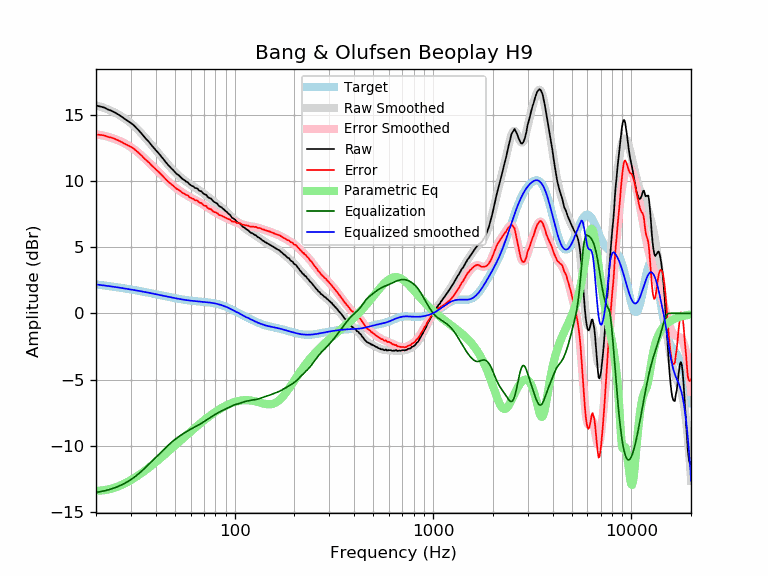

The data file committed next to this chart (first rows):
frequency, raw, error, smoothed, error_smoothed, equalization, parametric_eq, equalized_raw, equalized_smoothed, target
20, 15.70, 13.51, 15.72, 13.53, -13.53, -13.40, 2.17, 2.19, 2.19
21, 15.63, 13.48, 15.62, 13.48, -13.48, -13.39, 2.15, 2.15, 2.15
22, 15.55, 13.44, 15.52, 13.41, -13.41, -13.36, 2.14, 2.11, 2.11
23, 15.40, 13.33, 15.41, 13.34, -13.34, -13.31, 2.06, 2.07, 2.07
24, 15.30, 13.27, 15.28, 13.26, -13.26, -13.24, 2.04, 2.03, 2.03
25, 15.16, 13.17, 15.15, 13.16, -13.16, -13.15, 2.00, 1.99, 1.99
26, 15.01, 13.06, 15.01, 13.06, -13.06, -13.06, 1.95, 1.95, 1.95
27, 14.85, 12.94, 14.86, 12.95, -12.95, -12.95, 1.90, 1.91, 1.91
28, 14.68, 12.80, 14.71, 12.83, -12.83, -12.84, 1.85, 1.88, 1.88
29, 14.53, 12.69, 14.54, 12.70, -12.70, -12.72, 1.83, 1.84, 1.84
30, 14.38, 12.58, 14.36, 12.56, -12.56, -12.59, 1.82, 1.80, 1.80
31, 14.21, 12.44, 14.18, 12.41, -12.41, -12.46, 1.80, 1.77, 1.77
32, 14.00, 12.27, 13.98, 12.25, -12.25, -12.33, 1.75, 1.73, 1.73
33, 13.79, 12.10, 13.78, 12.08, -12.08, -12.20, 1.71, 1.69, 1.69
34, 13.57, 11.91, 13.57, 11.91, -11.91, -12.06, 1.66, 1.66, 1.66
35, 13.34, 11.72, 13.36, 11.74, -11.74, -11.92, 1.60, 1.62, 1.62
36, 13.13, 11.54, 13.15, 11.56, -11.56, -11.79, 1.57, 1.59, 1.59
37, 12.95, 11.40, 12.94, 11.39, -11.39, -11.65, 1.56, 1.55, 1.55
38, 12.72, 11.20, 12.74, 11.22, -11.22, -11.51, 1.50, 1.52, 1.52
39, 12.53, 11.05, 12.54, 11.06, -11.06, -11.38, 1.47, 1.48, 1.48
40, 12.35, 10.90, 12.34, 10.89, -10.89, -11.24, 1.46, 1.45, 1.45
41, 12.17, 10.75, 12.15, 10.74, -10.74, -11.11, 1.43, 1.42, 1.42
42, 11.98, 10.60, 11.96, 10.58, -10.58, -10.98, 1.40, 1.38, 1.38
43, 11.79, 10.44, 11.78, 10.43, -10.43, -10.84, 1.36, 1.35, 1.35
44, 11.60, 10.28, 11.60, 10.28, -10.28, -10.72, 1.32, 1.32, 1.32
45, 11.42, 10.13, 11.43, 10.14, -10.14, -10.59, 1.28, 1.29, 1.29
46, 11.24, 9.98, 11.26, 10.00, -10.00, -10.46, 1.24, 1.26, 1.26
47, 11.09, 9.86, 11.10, 9.87, -9.87, -10.34, 1.22, 1.23, 1.23
48, 10.95, 9.75, 10.95, 9.75, -9.75, -10.22, 1.20, 1.20, 1.20
49, 10.82, 9.64, 10.81, 9.63, -9.63, -10.10, 1.19, 1.18, 1.18
50, 10.67, 9.52, 10.68, 9.53, -9.53, -9.98, 1.14, 1.15, 1.15
51, 10.53, 9.40, 10.55, 9.43, -9.43, -9.87, 1.10, 1.13, 1.13
52, 10.46, 9.36, 10.44, 9.34, -9.34, -9.75, 1.12, 1.10, 1.10
53, 10.34, 9.26, 10.33, 9.25, -9.25, -9.64, 1.09, 1.08, 1.08
54, 10.22, 9.16, 10.23, 9.17, -9.17, -9.53, 1.05, 1.06, 1.06
55, 10.12, 9.08, 10.13, 9.09, -9.09, -9.43, 1.03, 1.04, 1.04
56, 10.05, 9.03, 10.04, 9.02, -9.02, -9.32, 1.03, 1.02, 1.02
57, 9.95, 8.95, 9.95, 8.95, -8.95, -9.22, 1.00, 1.00, 1.00
58, 9.91, 8.92, 9.87, 8.88, -8.88, -9.12, 1.03, 0.99, 0.99
59, 9.77, 8.80, 9.79, 8.81, -8.81, -9.02, 0.96, 0.97, 0.97
60, 9.69, 8.73, 9.71, 8.75, -8.75, -8.93, 0.94, 0.96, 0.96
61, 9.62, 8.67, 9.64, 8.69, -8.69, -8.83, 0.93, 0.95, 0.95
62, 9.59, 8.65, 9.57, 8.64, -8.64, -8.74, 0.95, 0.94, 0.94
63, 9.47, 8.55, 9.51, 8.58, -8.58, -8.65, 0.89, 0.92, 0.92
64, 9.46, 8.55, 9.44, 8.53, -8.53, -8.57, 0.93, 0.91, 0.91
65, 9.42, 8.51, 9.38, 8.47, -8.47, -8.48, 0.95, 0.91, 0.91
66, 9.30, 8.40, 9.32, 8.42, -8.42, -8.40, 0.88, 0.90, 0.90
67, 9.24, 8.35, 9.25, 8.36, -8.36, -8.32, 0.88, 0.89, 0.89
68, 9.22, 8.34, 9.18, 8.30, -8.30, -8.24, 0.92, 0.88, 0.88
69, 9.10, 8.23, 9.11, 8.24, -8.24, -8.16, 0.86, 0.87, 0.87
70, 9.02, 8.16, 9.05, 8.18, -8.18, -8.09, 0.84, 0.86, 0.86
71, 8.98, 8.13, 8.97, 8.12, -8.12, -8.01, 0.86, 0.85, 0.85
72, 8.95, 8.11, 8.90, 8.06, -8.06, -7.94, 0.89, 0.84, 0.84
73, 8.80, 7.96, 8.84, 8.00, -8.00, -7.87, 0.80, 0.84, 0.84
74, 8.74, 7.91, 8.77, 7.94, -7.94, -7.81, 0.80, 0.82, 0.83
75, 8.70, 7.89, 8.70, 7.88, -7.88, -7.74, 0.82, 0.81, 0.81
76, 8.67, 7.87, 8.63, 7.83, -7.83, -7.68, 0.84, 0.80, 0.80
77, 8.57, 7.78, 8.56, 7.77, -7.77, -7.62, 0.80, 0.79, 0.79
78, 8.47, 7.69, 8.50, 7.72, -7.72, -7.56, 0.75, 0.77, 0.78
79, 8.41, 7.65, 8.43, 7.67, -7.67, -7.50, 0.74, 0.76, 0.76
... 553 more rows
